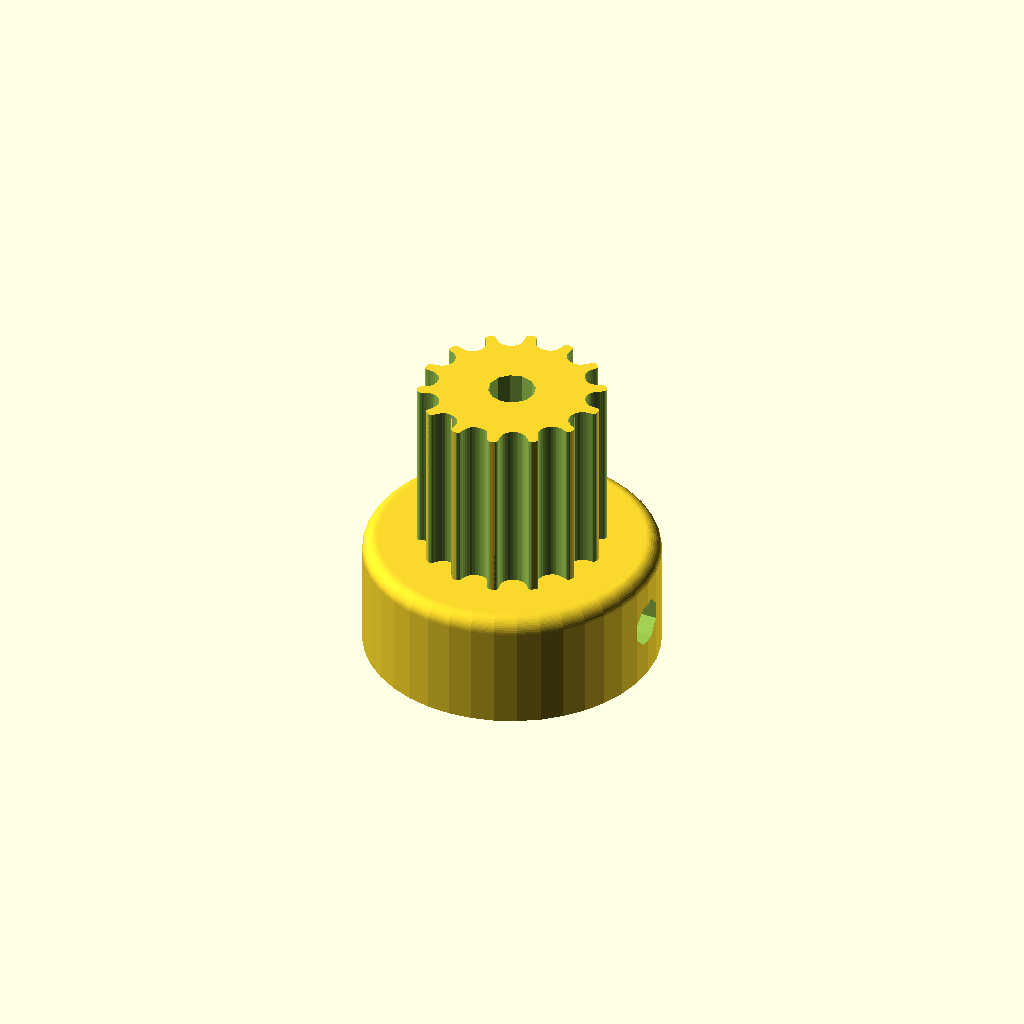
Cell 1: the model at its default parameters.
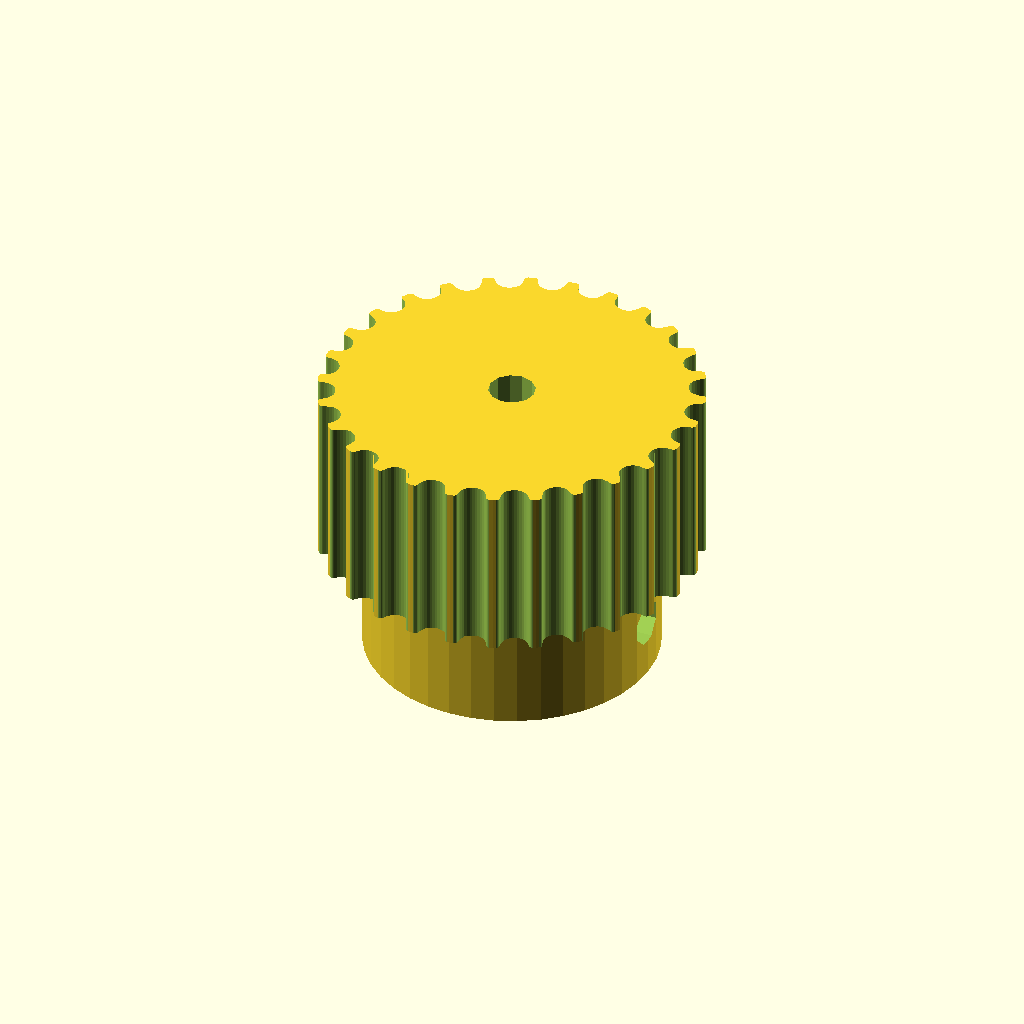
Cell 2 — teeth set to 28, the other parameters unchanged.
One fixed orthographic camera (rotation 55°, 0°, 25°; colour scheme Cornfield) for every cell.
The OpenSCAD source (includedthings/Pulley_T-MXL-XL-HTD-GT2_N-tooth.scad):
// Parametric Pulley with multiple belt profiles
// by droftarts January 2012

// Based on pulleys by:
// http://www.thingiverse.com/thing:11256 by me!
// https://github.com/prusajr/PrusaMendel by Josef Prusa
// http://www.thingiverse.com/thing:3104 by GilesBathgate
// http://www.thingiverse.com/thing:2079 by nophead

// dxf tooth data from http://oem.cadregister.com/asp/PPOW_Entry.asp?company=915217&elementID=07807803/METRIC/URETH/WV0025/F
// pulley diameter checked and modelled from data at http://www.sdp-si.com/D265/HTML/D265T016.html

/**
 * @name Pulley
 * @category Printed
 * @using 1 x m3 nut, normal or nyloc
 * @using 1 x m3x10 set screw or 1 x m3x8 grub screw
 */


// tuneable constants

teeth = 14;			// Number of teeth, standard Mendel T5 belt = 8, gives Outside Diameter of 11.88mm
profile = 13;		// 1=MXL 2=40DP 3=XL 4=H 5=T2.5 6=T5 7=T10 8=AT5 9=HTD_3mm 10=HTD_5mm 11=HTD_8mm 12=GT2_2mm 13=GT2_3mm 14=GT2_5mm

motor_shaft = 25.4/8;	// NEMA17 motor shaft exact diameter = 5
m3_dia = 3.2;		// 3mm hole diameter
m3_nut_hex = 1;		// 1 for hex, 0 for square nut
m3_nut_flats = 5.7;	// normal M3 hex nut exact width = 5.5
m3_nut_depth = 2.7;	// normal M3 hex nut exact depth = 2.4, nyloc = 4

retainer = 0;		// Belt retainer above teeth, 0 = No, 1 = Yes
retainer_ht = 1.5;	// height of retainer flange over pulley, standard = 1.5
idler = 0;			// Belt retainer below teeth, 0 = No, 1 = Yes
idler_ht = 1.5;		// height of idler flange over pulley, standard = 1.5

pulley_t_ht = 12;	// length of toothed part of pulley, standard = 12
pulley_b_ht = 8;		// pulley base height, standard = 8. Set to same as idler_ht if you want an idler but no pulley.
pulley_b_dia = 20;	// pulley base diameter, standard = 20
no_of_nuts = 1;		// number of captive nuts required, standard = 1
nut_angle = 90;		// angle between nuts, standard = 90
nut_shaft_distance = 1.2;	// distance between inner face of nut and shaft, can be negative.


//	********************************
//	** Scaling tooth for good fit **
//	********************************
/*	To improve fit of belt to pulley, set the following constant. Decrease or increase by 0.1mm at a time. We are modelling the *BELT* tooth here, not the tooth on the pulley. Increasing the number will *decrease* the pulley tooth size. Increasing the tooth width will also scale proportionately the tooth depth, to maintain the shape of the tooth, and increase how far into the pulley the tooth is indented. Can be negative */

additional_tooth_width = 0.2; //mm

//	If you need more tooth depth than this provides, adjust the following constant. However, this will cause the shape of the tooth to change.

additional_tooth_depth = 0; //mm

// calculated constants

nut_elevation = pulley_b_ht/2;
m3_nut_points = 2*((m3_nut_flats/2)/cos(30)); // This is needed for the nut trap

// The following set the pulley diameter for a given number of teeth

MXL_pulley_dia = tooth_spacing (2.032,0.254);
40DP_pulley_dia = tooth_spacing (2.07264,0.1778);
XL_pulley_dia = tooth_spacing (5.08,0.254);
H_pulley_dia = tooth_spacing (9.525,0.381);
T2_5_pulley_dia = tooth_spaceing_curvefit (0.7467,0.796,1.026);
T5_pulley_dia = tooth_spaceing_curvefit (0.6523,1.591,1.064);
T10_pulley_dia = tooth_spacing (10,0.93);
AT5_pulley_dia = tooth_spaceing_curvefit (0.6523,1.591,1.064);
HTD_3mm_pulley_dia = tooth_spacing (3,0.381);
HTD_5mm_pulley_dia = tooth_spacing (5,0.5715);
HTD_8mm_pulley_dia = tooth_spacing (8,0.6858);
GT2_2mm_pulley_dia = tooth_spacing (2,0.254);
GT2_3mm_pulley_dia = tooth_spacing (3,0.381);
GT2_5mm_pulley_dia = tooth_spacing (5,0.5715);

// The following calls the pulley creation part, and passes the pulley diameter and tooth width to that module

if ( profile == 1 ) { pulley ( "MXL" , MXL_pulley_dia , 0.508 , 1.321 ); }
if ( profile == 2 ) { pulley ( "40 D.P." , 40DP_pulley_dia , 0.457 , 1.226 ); }
if ( profile == 3 ) { pulley ( "XL" , XL_pulley_dia , 1.27, 3.051 ); }
if ( profile == 4 ) { pulley ( "H" , H_pulley_dia ,1.905 , 5.359 ); }
if ( profile == 5 ) { pulley ( "T2.5" , T2_5_pulley_dia , 0.7 , 1.678 ); }
if ( profile == 6 ) { pulley ( "T5" , T5_pulley_dia , 1.19 , 3.264 ); }
if ( profile == 7 ) { pulley ( "T10" , T10_pulley_dia , 2.5 , 6.13 ); }
if ( profile == 8 ) { pulley ( "AT5" , AT5_pulley_dia , 1.19 , 4.268 ); }
if ( profile == 9 ) { pulley ( "HTD 3mm" , HTD_3mm_pulley_dia , 1.289 , 2.27 ); }
if ( profile == 10 ) { pulley ( "HTD 5mm" , HTD_5mm_pulley_dia , 2.199 , 3.781 ); }
if ( profile == 11 ) { pulley ( "HTD 8mm" , HTD_8mm_pulley_dia , 3.607 , 6.603 ); }
if ( profile == 12 ) { pulley ( "GT2 2mm" , GT2_2mm_pulley_dia , 0.764 , 1.494 ); }
if ( profile == 13 ) { pulley ( "GT2 3mm" , GT2_3mm_pulley_dia , 1.169 , 2.31 ); }
if ( profile == 14 ) { pulley ( "GT2 5mm" , GT2_5mm_pulley_dia , 1.969 , 3.952 ); }

// Functions

function tooth_spaceing_curvefit (b,c,d)
	= ((c * pow(teeth,d)) / (b + pow(teeth,d))) * teeth ;

function tooth_spacing(tooth_pitch,pitch_line_offset)
	= (2*((teeth*tooth_pitch)/(3.14159265*2)-pitch_line_offset)) ;

// Main Module

module pulley( belt_type , pulley_OD , tooth_depth , tooth_width )
	{
	echo (str("Belt type = ",belt_type,"; Number of teeth = ",teeth,"; Pulley Outside Diameter = ",pulley_OD,"mm "));
	tooth_distance_from_centre = sqrt( pow(pulley_OD/2,2) - pow((tooth_width+additional_tooth_width)/2,2));
	tooth_width_scale = (tooth_width + additional_tooth_width ) / tooth_width;
	tooth_depth_scale = ((tooth_depth + additional_tooth_depth ) / tooth_depth) ;


//	************************************************************************
//	*** uncomment the following line if pulley is wider than puller base ***
//	************************************************************************

//	translate ([0,0, pulley_b_ht + pulley_t_ht + retainer_ht ]) rotate ([0,180,0])

	difference()
	 {	 
		union()
		{
			//base
	
			if ( pulley_b_ht < 2 ) { echo ("CAN'T DRAW PULLEY BASE, HEIGHT LESS THAN 2!!!"); } else {
				rotate_extrude($fn=pulley_b_dia*2)
				{
						square([pulley_b_dia/2-1,pulley_b_ht]);
						square([pulley_b_dia/2,pulley_b_ht-1]);
						translate([pulley_b_dia/2-1,pulley_b_ht-1]) circle(1);
				}
			}
	
		difference()
			{
			//shaft - diameter is outside diameter of pulley
			
			translate([0,0,pulley_b_ht]) 
			rotate ([0,0,360/(teeth*4)]) 
			cylinder(r=pulley_OD/2,h=pulley_t_ht, $fn=teeth*4);
	
			//teeth - cut out of shaft
		
			for(i=[1:teeth]) 
			rotate([0,0,i*(360/teeth)])
			translate([0,-tooth_distance_from_centre,pulley_b_ht -1]) 
			scale ([ tooth_width_scale , tooth_depth_scale , 1 ]) 
			{
			if ( profile == 1 ) { MXL();}
			if ( profile == 2 ) { 40DP();}
			if ( profile == 3 ) { XL();}
			if ( profile == 4 ) { H();}
			if ( profile == 5 ) { T2_5();}
			if ( profile == 6 ) { T5();}
			if ( profile == 7 ) { T10();}
			if ( profile == 8 ) { AT5();}
			if ( profile == 9 ) { HTD_3mm();}
			if ( profile == 10 ) { HTD_5mm();}
			if ( profile == 11 ) { HTD_8mm();}
			if ( profile == 12 ) { GT2_2mm();}
			if ( profile == 13 ) { GT2_3mm();}
			if ( profile == 14 ) { GT2_5mm();}
			}

			}
			
		//belt retainer / idler
		if ( retainer > 0 ) {translate ([0,0, pulley_b_ht + pulley_t_ht ]) 
		rotate_extrude($fn=teeth*4)  
		polygon([[0,0],[pulley_OD/2,0],[pulley_OD/2 + retainer_ht , retainer_ht],[0 , retainer_ht],[0,0]]);}
		
		if ( idler > 0 ) {translate ([0,0, pulley_b_ht - idler_ht ]) 
		rotate_extrude($fn=teeth*4)  
		polygon([[0,0],[pulley_OD/2 + idler_ht,0],[pulley_OD/2 , idler_ht],[0 , idler_ht],[0,0]]);}
	
		}
	   
		//hole for motor shaft
		translate([0,0,-1])cylinder(r=motor_shaft/2,h=pulley_b_ht + pulley_t_ht + retainer_ht + 2,$fn=motor_shaft*4);
				
		//captive nut and grub screw holes
	
		if ( pulley_b_ht < m3_nut_flats ) { echo ("CAN'T DRAW CAPTIVE NUTS, HEIGHT LESS THAN NUT DIAMETER!!!"); } else {
		if ( (pulley_b_dia - motor_shaft)/2 < m3_nut_depth + 3 ) { echo ("CAN'T DRAW CAPTIVE NUTS, DIAMETER TOO SMALL FOR NUT DEPTH!!!"); } else {
	
			for(j=[1:no_of_nuts]) rotate([0,0,j*nut_angle])
			translate([0,0,nut_elevation])rotate([90,0,0])
	
			union()
			{
				//entrance
				translate([0,-pulley_b_ht/4-0.5,motor_shaft/2+m3_nut_depth/2+nut_shaft_distance]) cube([m3_nut_flats,pulley_b_ht/2+1,m3_nut_depth],center=true);
	
				//nut
				if ( m3_nut_hex > 0 )
					{
						// hex nut
						translate([0,0.25,motor_shaft/2+m3_nut_depth/2+nut_shaft_distance]) rotate([0,0,30]) cylinder(r=m3_nut_points/2,h=m3_nut_depth,center=true,$fn=6);
					} else {
						// square nut
						translate([0,0.25,motor_shaft/2+m3_nut_depth/2+nut_shaft_distance]) cube([m3_nut_flats,m3_nut_flats,m3_nut_depth],center=true);
					}
	
				//grub screw hole
				rotate([0,0,22.5])cylinder(r=m3_dia/2,h=pulley_b_dia/2+1,$fn=8);
			}
		}}
	 }
	   
	}


// Tooth profile modules

module MXL()
	{
	linear_extrude(height=pulley_t_ht+2) polygon([[-0.660421,-0.5],[-0.660421,0],[-0.621898,0.006033],[-0.587714,0.023037],[-0.560056,0.049424],[-0.541182,0.083609],[-0.417357,0.424392],[-0.398413,0.458752],[-0.370649,0.48514],[-0.336324,0.502074],[-0.297744,0.508035],[0.297744,0.508035],[0.336268,0.502074],[0.370452,0.48514],[0.39811,0.458752],[0.416983,0.424392],[0.540808,0.083609],[0.559752,0.049424],[0.587516,0.023037],[0.621841,0.006033],[0.660421,0],[0.660421,-0.5]]);
	}

module 40DP()
	{
	linear_extrude(height=pulley_t_ht+2) polygon([[-0.612775,-0.5],[-0.612775,0],[-0.574719,0.010187],[-0.546453,0.0381],[-0.355953,0.3683],[-0.327604,0.405408],[-0.291086,0.433388],[-0.248548,0.451049],[-0.202142,0.4572],[0.202494,0.4572],[0.248653,0.451049],[0.291042,0.433388],[0.327609,0.405408],[0.356306,0.3683],[0.546806,0.0381],[0.574499,0.010187],[0.612775,0],[0.612775,-0.5]]);
	}

module XL()
	{
	linear_extrude(height=pulley_t_ht+2) polygon([[-1.525411,-1],[-1.525411,0],[-1.41777,0.015495],[-1.320712,0.059664],[-1.239661,0.129034],[-1.180042,0.220133],[-0.793044,1.050219],[-0.733574,1.141021],[-0.652507,1.210425],[-0.555366,1.254759],[-0.447675,1.270353],[0.447675,1.270353],[0.555366,1.254759],[0.652507,1.210425],[0.733574,1.141021],[0.793044,1.050219],[1.180042,0.220133],[1.239711,0.129034],[1.320844,0.059664],[1.417919,0.015495],[1.525411,0],[1.525411,-1]]);
	}

module H()
	{
	linear_extrude(height=pulley_t_ht+2) polygon([[-2.6797,-1],[-2.6797,0],[-2.600907,0.006138],[-2.525342,0.024024],[-2.45412,0.052881],[-2.388351,0.091909],[-2.329145,0.140328],[-2.277614,0.197358],[-2.234875,0.262205],[-2.202032,0.334091],[-1.75224,1.57093],[-1.719538,1.642815],[-1.676883,1.707663],[-1.62542,1.764693],[-1.566256,1.813112],[-1.500512,1.85214],[-1.4293,1.880997],[-1.353742,1.898883],[-1.274949,1.905021],[1.275281,1.905021],[1.354056,1.898883],[1.429576,1.880997],[1.500731,1.85214],[1.566411,1.813112],[1.625508,1.764693],[1.676919,1.707663],[1.719531,1.642815],[1.752233,1.57093],[2.20273,0.334091],[2.235433,0.262205],[2.278045,0.197358],[2.329455,0.140328],[2.388553,0.091909],[2.454233,0.052881],[2.525384,0.024024],[2.600904,0.006138],[2.6797,0],[2.6797,-1]]);
	}

module T2_5()
	{
	linear_extrude(height=pulley_t_ht+2) polygon([[-0.839258,-0.5],[-0.839258,0],[-0.770246,0.021652],[-0.726369,0.079022],[-0.529167,0.620889],[-0.485025,0.67826],[-0.416278,0.699911],[0.416278,0.699911],[0.484849,0.67826],[0.528814,0.620889],[0.726369,0.079022],[0.770114,0.021652],[0.839258,0],[0.839258,-0.5]]);
	}

module T5()
	{
	linear_extrude(height=pulley_t_ht+2) polygon([[-1.632126,-0.5],[-1.632126,0],[-1.568549,0.004939],[-1.507539,0.019367],[-1.450023,0.042686],[-1.396912,0.074224],[-1.349125,0.113379],[-1.307581,0.159508],[-1.273186,0.211991],[-1.246868,0.270192],[-1.009802,0.920362],[-0.983414,0.978433],[-0.949018,1.030788],[-0.907524,1.076798],[-0.859829,1.115847],[-0.80682,1.147314],[-0.749402,1.170562],[-0.688471,1.184956],[-0.624921,1.189895],[0.624971,1.189895],[0.688622,1.184956],[0.749607,1.170562],[0.807043,1.147314],[0.860055,1.115847],[0.907754,1.076798],[0.949269,1.030788],[0.9837,0.978433],[1.010193,0.920362],[1.246907,0.270192],[1.273295,0.211991],[1.307726,0.159508],[1.349276,0.113379],[1.397039,0.074224],[1.450111,0.042686],[1.507589,0.019367],[1.568563,0.004939],[1.632126,0],[1.632126,-0.5]]);
	}

module T10()
	{
	linear_extrude(height=pulley_t_ht+2) polygon([[-3.06511,-1],[-3.06511,0],[-2.971998,0.007239],[-2.882718,0.028344],[-2.79859,0.062396],[-2.720931,0.108479],[-2.651061,0.165675],[-2.590298,0.233065],[-2.539962,0.309732],[-2.501371,0.394759],[-1.879071,2.105025],[-1.840363,2.190052],[-1.789939,2.266719],[-1.729114,2.334109],[-1.659202,2.391304],[-1.581518,2.437387],[-1.497376,2.47144],[-1.408092,2.492545],[-1.314979,2.499784],[1.314979,2.499784],[1.408091,2.492545],[1.497371,2.47144],[1.581499,2.437387],[1.659158,2.391304],[1.729028,2.334109],[1.789791,2.266719],[1.840127,2.190052],[1.878718,2.105025],[2.501018,0.394759],[2.539726,0.309732],[2.59015,0.233065],[2.650975,0.165675],[2.720887,0.108479],[2.798571,0.062396],[2.882713,0.028344],[2.971997,0.007239],[3.06511,0],[3.06511,-1]]);
	}

module AT5()
	{
	linear_extrude(height=pulley_t_ht+2) polygon([[-2.134129,-0.75],[-2.134129,0],[-2.058023,0.005488],[-1.984595,0.021547],[-1.914806,0.047569],[-1.849614,0.082947],[-1.789978,0.127073],[-1.736857,0.179338],[-1.691211,0.239136],[-1.653999,0.305859],[-1.349199,0.959203],[-1.286933,1.054635],[-1.201914,1.127346],[-1.099961,1.173664],[-0.986896,1.18992],[0.986543,1.18992],[1.099614,1.173664],[1.201605,1.127346],[1.286729,1.054635],[1.349199,0.959203],[1.653646,0.305859],[1.690859,0.239136],[1.73651,0.179338],[1.789644,0.127073],[1.849305,0.082947],[1.914539,0.047569],[1.984392,0.021547],[2.057906,0.005488],[2.134129,0],[2.134129,-0.75]]);
	}

module HTD_3mm()
	{
	linear_extrude(height=pulley_t_ht+2) polygon([[-1.135062,-0.5],[-1.135062,0],[-1.048323,0.015484],[-0.974284,0.058517],[-0.919162,0.123974],[-0.889176,0.206728],[-0.81721,0.579614],[-0.800806,0.653232],[-0.778384,0.72416],[-0.750244,0.792137],[-0.716685,0.856903],[-0.678005,0.918199],[-0.634505,0.975764],[-0.586483,1.029338],[-0.534238,1.078662],[-0.47807,1.123476],[-0.418278,1.16352],[-0.355162,1.198533],[-0.289019,1.228257],[-0.22015,1.25243],[-0.148854,1.270793],[-0.07543,1.283087],[-0.000176,1.28905],[0.075081,1.283145],[0.148515,1.270895],[0.219827,1.252561],[0.288716,1.228406],[0.354879,1.19869],[0.418018,1.163675],[0.477831,1.123623],[0.534017,1.078795],[0.586276,1.029452],[0.634307,0.975857],[0.677809,0.91827],[0.716481,0.856953],[0.750022,0.792167],[0.778133,0.724174],[0.800511,0.653236],[0.816857,0.579614],[0.888471,0.206728],[0.919014,0.123974],[0.974328,0.058517],[1.048362,0.015484],[1.135062,0],[1.135062,-0.5]]);
	}

module HTD_5mm()
	{
	linear_extrude(height=pulley_t_ht+2) polygon([[-1.89036,-0.75],[-1.89036,0],[-1.741168,0.02669],[-1.61387,0.100806],[-1.518984,0.21342],[-1.467026,0.3556],[-1.427162,0.960967],[-1.398568,1.089602],[-1.359437,1.213531],[-1.310296,1.332296],[-1.251672,1.445441],[-1.184092,1.552509],[-1.108081,1.653042],[-1.024167,1.746585],[-0.932877,1.832681],[-0.834736,1.910872],[-0.730271,1.980701],[-0.62001,2.041713],[-0.504478,2.09345],[-0.384202,2.135455],[-0.259708,2.167271],[-0.131524,2.188443],[-0.000176,2.198511],[0.131296,2.188504],[0.259588,2.167387],[0.384174,2.135616],[0.504527,2.093648],[0.620123,2.04194],[0.730433,1.980949],[0.834934,1.911132],[0.933097,1.832945],[1.024398,1.746846],[1.108311,1.653291],[1.184308,1.552736],[1.251865,1.445639],[1.310455,1.332457],[1.359552,1.213647],[1.39863,1.089664],[1.427162,0.960967],[1.467026,0.3556],[1.518984,0.21342],[1.61387,0.100806],[1.741168,0.02669],[1.89036,0],[1.89036,-0.75]]);
	}

module HTD_8mm()
	{
	linear_extrude(height=pulley_t_ht+2) polygon([[-3.301471,-1],[-3.301471,0],[-3.16611,0.012093],[-3.038062,0.047068],[-2.919646,0.10297],[-2.813182,0.177844],[-2.720989,0.269734],[-2.645387,0.376684],[-2.588694,0.496739],[-2.553229,0.627944],[-2.460801,1.470025],[-2.411413,1.691917],[-2.343887,1.905691],[-2.259126,2.110563],[-2.158035,2.30575],[-2.041518,2.490467],[-1.910478,2.66393],[-1.76582,2.825356],[-1.608446,2.973961],[-1.439261,3.10896],[-1.259169,3.22957],[-1.069074,3.335006],[-0.869878,3.424485],[-0.662487,3.497224],[-0.447804,3.552437],[-0.226732,3.589341],[-0.000176,3.607153],[0.226511,3.589461],[0.447712,3.552654],[0.66252,3.497516],[0.870027,3.424833],[1.069329,3.33539],[1.259517,3.229973],[1.439687,3.109367],[1.608931,2.974358],[1.766344,2.825731],[1.911018,2.664271],[2.042047,2.490765],[2.158526,2.305998],[2.259547,2.110755],[2.344204,1.905821],[2.411591,1.691983],[2.460801,1.470025],[2.553229,0.627944],[2.588592,0.496739],[2.645238,0.376684],[2.720834,0.269734],[2.81305,0.177844],[2.919553,0.10297],[3.038012,0.047068],[3.166095,0.012093],[3.301471,0],[3.301471,-1]]);
	}

module GT2_2mm()
	{
	linear_extrude(height=pulley_t_ht+2) polygon([[0.747183,-0.5],[0.747183,0],[0.647876,0.037218],[0.598311,0.130528],[0.578556,0.238423],[0.547158,0.343077],[0.504649,0.443762],[0.451556,0.53975],[0.358229,0.636924],[0.2484,0.707276],[0.127259,0.750044],[0,0.76447],[-0.127259,0.750044],[-0.2484,0.707276],[-0.358229,0.636924],[-0.451556,0.53975],[-0.504797,0.443762],[-0.547291,0.343077],[-0.578605,0.238423],[-0.598311,0.130528],[-0.648009,0.037218],[-0.747183,0],[-0.747183,-0.5]]);
	}

module GT2_3mm()
	{
	linear_extrude(height=pulley_t_ht+2) polygon([[-1.155171,-0.5],[-1.155171,0],[-1.065317,0.016448],[-0.989057,0.062001],[-0.93297,0.130969],[-0.90364,0.217664],[-0.863705,0.408181],[-0.800056,0.591388],[-0.713587,0.765004],[-0.60519,0.926747],[-0.469751,1.032548],[-0.320719,1.108119],[-0.162625,1.153462],[0,1.168577],[0.162625,1.153462],[0.320719,1.108119],[0.469751,1.032548],[0.60519,0.926747],[0.713587,0.765004],[0.800056,0.591388],[0.863705,0.408181],[0.90364,0.217664],[0.932921,0.130969],[0.988924,0.062001],[1.065168,0.016448],[1.155171,0],[1.155171,-0.5]]);
	}

module GT2_5mm()
	{
	linear_extrude(height=pulley_t_ht+2) polygon([[-1.975908,-0.75],[-1.975908,0],[-1.797959,0.03212],[-1.646634,0.121224],[-1.534534,0.256431],[-1.474258,0.426861],[-1.446911,0.570808],[-1.411774,0.712722],[-1.368964,0.852287],[-1.318597,0.989189],[-1.260788,1.123115],[-1.195654,1.25375],[-1.12331,1.380781],[-1.043869,1.503892],[-0.935264,1.612278],[-0.817959,1.706414],[-0.693181,1.786237],[-0.562151,1.851687],[-0.426095,1.9027],[-0.286235,1.939214],[-0.143795,1.961168],[0,1.9685],[0.143796,1.961168],[0.286235,1.939214],[0.426095,1.9027],[0.562151,1.851687],[0.693181,1.786237],[0.817959,1.706414],[0.935263,1.612278],[1.043869,1.503892],[1.123207,1.380781],[1.195509,1.25375],[1.26065,1.123115],[1.318507,0.989189],[1.368956,0.852287],[1.411872,0.712722],[1.447132,0.570808],[1.474611,0.426861],[1.534583,0.256431],[1.646678,0.121223],[1.798064,0.03212],[1.975908,0],[1.975908,-0.75]]);
	}
Parameter table extracted from the source (name, type, default, range or options):
teeth: number, default 14
profile: number, default 13
m3_dia: number, default 3.2
m3_nut_hex: number, default 1
m3_nut_flats: number, default 5.7
m3_nut_depth: number, default 2.7
retainer: number, default 0
retainer_ht: number, default 1.5
idler: number, default 0
idler_ht: number, default 1.5
pulley_t_ht: number, default 12
pulley_b_ht: number, default 8
pulley_b_dia: number, default 20
no_of_nuts: number, default 1
nut_angle: number, default 90
nut_shaft_distance: number, default 1.2
additional_tooth_width: number, default 0.2
additional_tooth_depth: number, default 0
